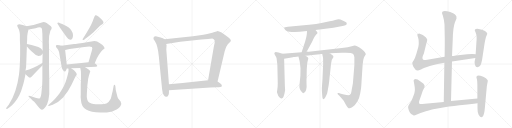
t = 0.00 s
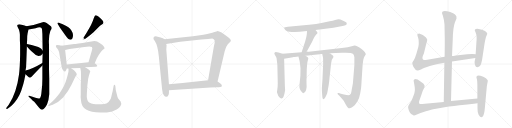
t = 4.17 s
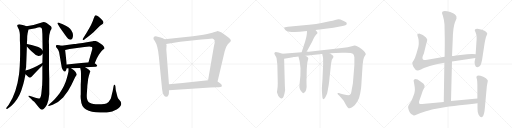
t = 8.34 s
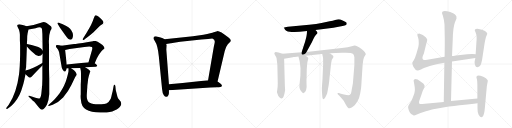
t = 12.51 s
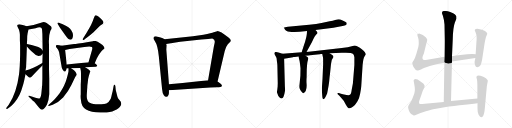
t = 16.68 s
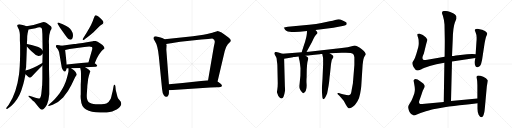
t = 20.85 s

The animated SVG that drew these frames (rendered in a browser with its animation timeline set to each time). Animation: 25 CSS @keyframes rules; one cycle of 20.85 s.

<svg version="1.1" viewBox="0 0 4096 1024" xmlns="http://www.w3.org/2000/svg">
  <g stroke="lightgray" stroke-dasharray="1,1" stroke-width="1" transform="scale(4, 4)">
    <line x1="0" y1="0" x2="256" y2="256"></line>
    <line x1="256" y1="0" x2="0" y2="256"></line>
    <line x1="128" y1="0" x2="128" y2="256"></line>
    <line x1="0" y1="128" x2="256" y2="128"></line>
    <line x1="256" y1="0" x2="512" y2="256"></line>
    <line x1="512" y1="0" x2="256" y2="256"></line>
    <line x1="384" y1="0" x2="384" y2="256"></line>
    <line x1="256" y1="128" x2="512" y2="128"></line>
    <line x1="512" y1="0" x2="768" y2="256"></line>
    <line x1="768" y1="0" x2="512" y2="256"></line>
    <line x1="640" y1="0" x2="640" y2="256"></line>
    <line x1="512" y1="128" x2="768" y2="128"></line>
    <line x1="768" y1="0" x2="1024" y2="256"></line>
    <line x1="1024" y1="0" x2="768" y2="256"></line>
    <line x1="896" y1="0" x2="896" y2="256"></line>
    <line x1="768" y1="128" x2="1024" y2="128"></line>
  </g>
<g transform="scale(1, -1) translate(0, -850)">
   <style type="text/css">
    @keyframes keyframes0 {
      from {
       stroke: black;
       stroke-dashoffset: 967;
       stroke-width: 128;
       }
       76% {
       animation-timing-function: step-end;
       stroke: black;
       stroke-dashoffset: 0;
       stroke-width: 128;
       }
       to {
       stroke: black;
       stroke-width: 1024;
       }
       }
       #make-me-a-hanzi-animation-0 {
         animation: keyframes0 1.036947s both;
         animation-delay: 0.000000s;
         animation-timing-function: linear;
       }
    @keyframes keyframes1 {
      from {
       stroke: black;
       stroke-dashoffset: 1140;
       stroke-width: 128;
       }
       79% {
       animation-timing-function: step-end;
       stroke: black;
       stroke-dashoffset: 0;
       stroke-width: 128;
       }
       to {
       stroke: black;
       stroke-width: 1024;
       }
       }
       #make-me-a-hanzi-animation-1 {
         animation: keyframes1 1.177734s both;
         animation-delay: 1.036947s;
         animation-timing-function: linear;
       }
    @keyframes keyframes2 {
      from {
       stroke: black;
       stroke-dashoffset: 379;
       stroke-width: 128;
       }
       55% {
       animation-timing-function: step-end;
       stroke: black;
       stroke-dashoffset: 0;
       stroke-width: 128;
       }
       to {
       stroke: black;
       stroke-width: 1024;
       }
       }
       #make-me-a-hanzi-animation-2 {
         animation: keyframes2 0.558431s both;
         animation-delay: 2.214681s;
         animation-timing-function: linear;
       }
    @keyframes keyframes3 {
      from {
       stroke: black;
       stroke-dashoffset: 410;
       stroke-width: 128;
       }
       57% {
       animation-timing-function: step-end;
       stroke: black;
       stroke-dashoffset: 0;
       stroke-width: 128;
       }
       to {
       stroke: black;
       stroke-width: 1024;
       }
       }
       #make-me-a-hanzi-animation-3 {
         animation: keyframes3 0.583659s both;
         animation-delay: 2.773112s;
         animation-timing-function: linear;
       }
    @keyframes keyframes4 {
      from {
       stroke: black;
       stroke-dashoffset: 412;
       stroke-width: 128;
       }
       57% {
       animation-timing-function: step-end;
       stroke: black;
       stroke-dashoffset: 0;
       stroke-width: 128;
       }
       to {
       stroke: black;
       stroke-width: 1024;
       }
       }
       #make-me-a-hanzi-animation-4 {
         animation: keyframes4 0.585286s both;
         animation-delay: 3.356771s;
         animation-timing-function: linear;
       }
    @keyframes keyframes5 {
      from {
       stroke: black;
       stroke-dashoffset: 482;
       stroke-width: 128;
       }
       61% {
       animation-timing-function: step-end;
       stroke: black;
       stroke-dashoffset: 0;
       stroke-width: 128;
       }
       to {
       stroke: black;
       stroke-width: 1024;
       }
       }
       #make-me-a-hanzi-animation-5 {
         animation: keyframes5 0.642253s both;
         animation-delay: 3.942057s;
         animation-timing-function: linear;
       }
    @keyframes keyframes6 {
      from {
       stroke: black;
       stroke-dashoffset: 468;
       stroke-width: 128;
       }
       60% {
       animation-timing-function: step-end;
       stroke: black;
       stroke-dashoffset: 0;
       stroke-width: 128;
       }
       to {
       stroke: black;
       stroke-width: 1024;
       }
       }
       #make-me-a-hanzi-animation-6 {
         animation: keyframes6 0.630859s both;
         animation-delay: 4.584310s;
         animation-timing-function: linear;
       }
    @keyframes keyframes7 {
      from {
       stroke: black;
       stroke-dashoffset: 684;
       stroke-width: 128;
       }
       69% {
       animation-timing-function: step-end;
       stroke: black;
       stroke-dashoffset: 0;
       stroke-width: 128;
       }
       to {
       stroke: black;
       stroke-width: 1024;
       }
       }
       #make-me-a-hanzi-animation-7 {
         animation: keyframes7 0.806641s both;
         animation-delay: 5.215169s;
         animation-timing-function: linear;
       }
    @keyframes keyframes8 {
      from {
       stroke: black;
       stroke-dashoffset: 490;
       stroke-width: 128;
       }
       61% {
       animation-timing-function: step-end;
       stroke: black;
       stroke-dashoffset: 0;
       stroke-width: 128;
       }
       to {
       stroke: black;
       stroke-width: 1024;
       }
       }
       #make-me-a-hanzi-animation-8 {
         animation: keyframes8 0.648763s both;
         animation-delay: 6.021810s;
         animation-timing-function: linear;
       }
    @keyframes keyframes9 {
      from {
       stroke: black;
       stroke-dashoffset: 622;
       stroke-width: 128;
       }
       67% {
       animation-timing-function: step-end;
       stroke: black;
       stroke-dashoffset: 0;
       stroke-width: 128;
       }
       to {
       stroke: black;
       stroke-width: 1024;
       }
       }
       #make-me-a-hanzi-animation-9 {
         animation: keyframes9 0.756185s both;
         animation-delay: 6.670573s;
         animation-timing-function: linear;
       }
    @keyframes keyframes10 {
      from {
       stroke: black;
       stroke-dashoffset: 955;
       stroke-width: 128;
       }
       76% {
       animation-timing-function: step-end;
       stroke: black;
       stroke-dashoffset: 0;
       stroke-width: 128;
       }
       to {
       stroke: black;
       stroke-width: 1024;
       }
       }
       #make-me-a-hanzi-animation-10 {
         animation: keyframes10 1.027181s both;
         animation-delay: 7.426758s;
         animation-timing-function: linear;
       }
    @keyframes keyframes11 {
      from {
       stroke: black;
       stroke-dashoffset: 735;
       stroke-width: 128;
       }
       71% {
       animation-timing-function: step-end;
       stroke: black;
       stroke-dashoffset: 0;
       stroke-width: 128;
       }
       to {
       stroke: black;
       stroke-width: 1024;
       }
       }
       #make-me-a-hanzi-animation-11 {
         animation: keyframes11 0.848145s both;
         animation-delay: 8.453939s;
         animation-timing-function: linear;
       }
    @keyframes keyframes12 {
      from {
       stroke: black;
       stroke-dashoffset: 1062;
       stroke-width: 128;
       }
       78% {
       animation-timing-function: step-end;
       stroke: black;
       stroke-dashoffset: 0;
       stroke-width: 128;
       }
       to {
       stroke: black;
       stroke-width: 1024;
       }
       }
       #make-me-a-hanzi-animation-12 {
         animation: keyframes12 1.114258s both;
         animation-delay: 9.302084s;
         animation-timing-function: linear;
       }
    @keyframes keyframes13 {
      from {
       stroke: black;
       stroke-dashoffset: 674;
       stroke-width: 128;
       }
       69% {
       animation-timing-function: step-end;
       stroke: black;
       stroke-dashoffset: 0;
       stroke-width: 128;
       }
       to {
       stroke: black;
       stroke-width: 1024;
       }
       }
       #make-me-a-hanzi-animation-13 {
         animation: keyframes13 0.798503s both;
         animation-delay: 10.416342s;
         animation-timing-function: linear;
       }
    @keyframes keyframes14 {
      from {
       stroke: black;
       stroke-dashoffset: 744;
       stroke-width: 128;
       }
       71% {
       animation-timing-function: step-end;
       stroke: black;
       stroke-dashoffset: 0;
       stroke-width: 128;
       }
       to {
       stroke: black;
       stroke-width: 1024;
       }
       }
       #make-me-a-hanzi-animation-14 {
         animation: keyframes14 0.855469s both;
         animation-delay: 11.214845s;
         animation-timing-function: linear;
       }
    @keyframes keyframes15 {
      from {
       stroke: black;
       stroke-dashoffset: 460;
       stroke-width: 128;
       }
       60% {
       animation-timing-function: step-end;
       stroke: black;
       stroke-dashoffset: 0;
       stroke-width: 128;
       }
       to {
       stroke: black;
       stroke-width: 1024;
       }
       }
       #make-me-a-hanzi-animation-15 {
         animation: keyframes15 0.624349s both;
         animation-delay: 12.070314s;
         animation-timing-function: linear;
       }
    @keyframes keyframes16 {
      from {
       stroke: black;
       stroke-dashoffset: 620;
       stroke-width: 128;
       }
       67% {
       animation-timing-function: step-end;
       stroke: black;
       stroke-dashoffset: 0;
       stroke-width: 128;
       }
       to {
       stroke: black;
       stroke-width: 1024;
       }
       }
       #make-me-a-hanzi-animation-16 {
         animation: keyframes16 0.754557s both;
         animation-delay: 12.694663s;
         animation-timing-function: linear;
       }
    @keyframes keyframes17 {
      from {
       stroke: black;
       stroke-dashoffset: 1384;
       stroke-width: 128;
       }
       82% {
       animation-timing-function: step-end;
       stroke: black;
       stroke-dashoffset: 0;
       stroke-width: 128;
       }
       to {
       stroke: black;
       stroke-width: 1024;
       }
       }
       #make-me-a-hanzi-animation-17 {
         animation: keyframes17 1.376302s both;
         animation-delay: 13.449220s;
         animation-timing-function: linear;
       }
    @keyframes keyframes18 {
      from {
       stroke: black;
       stroke-dashoffset: 554;
       stroke-width: 128;
       }
       64% {
       animation-timing-function: step-end;
       stroke: black;
       stroke-dashoffset: 0;
       stroke-width: 128;
       }
       to {
       stroke: black;
       stroke-width: 1024;
       }
       }
       #make-me-a-hanzi-animation-18 {
         animation: keyframes18 0.700846s both;
         animation-delay: 14.825522s;
         animation-timing-function: linear;
       }
    @keyframes keyframes19 {
      from {
       stroke: black;
       stroke-dashoffset: 622;
       stroke-width: 128;
       }
       67% {
       animation-timing-function: step-end;
       stroke: black;
       stroke-dashoffset: 0;
       stroke-width: 128;
       }
       to {
       stroke: black;
       stroke-width: 1024;
       }
       }
       #make-me-a-hanzi-animation-19 {
         animation: keyframes19 0.756185s both;
         animation-delay: 15.526368s;
         animation-timing-function: linear;
       }
    @keyframes keyframes20 {
      from {
       stroke: black;
       stroke-dashoffset: 994;
       stroke-width: 128;
       }
       76% {
       animation-timing-function: step-end;
       stroke: black;
       stroke-dashoffset: 0;
       stroke-width: 128;
       }
       to {
       stroke: black;
       stroke-width: 1024;
       }
       }
       #make-me-a-hanzi-animation-20 {
         animation: keyframes20 1.058919s both;
         animation-delay: 16.282553s;
         animation-timing-function: linear;
       }
    @keyframes keyframes21 {
      from {
       stroke: black;
       stroke-dashoffset: 956;
       stroke-width: 128;
       }
       76% {
       animation-timing-function: step-end;
       stroke: black;
       stroke-dashoffset: 0;
       stroke-width: 128;
       }
       to {
       stroke: black;
       stroke-width: 1024;
       }
       }
       #make-me-a-hanzi-animation-21 {
         animation: keyframes21 1.027995s both;
         animation-delay: 17.341472s;
         animation-timing-function: linear;
       }
    @keyframes keyframes22 {
      from {
       stroke: black;
       stroke-dashoffset: 559;
       stroke-width: 128;
       }
       65% {
       animation-timing-function: step-end;
       stroke: black;
       stroke-dashoffset: 0;
       stroke-width: 128;
       }
       to {
       stroke: black;
       stroke-width: 1024;
       }
       }
       #make-me-a-hanzi-animation-22 {
         animation: keyframes22 0.704915s both;
         animation-delay: 18.369467s;
         animation-timing-function: linear;
       }
    @keyframes keyframes23 {
      from {
       stroke: black;
       stroke-dashoffset: 993;
       stroke-width: 128;
       }
       76% {
       animation-timing-function: step-end;
       stroke: black;
       stroke-dashoffset: 0;
       stroke-width: 128;
       }
       to {
       stroke: black;
       stroke-width: 1024;
       }
       }
       #make-me-a-hanzi-animation-23 {
         animation: keyframes23 1.058105s both;
         animation-delay: 19.074382s;
         animation-timing-function: linear;
       }
    @keyframes keyframes24 {
      from {
       stroke: black;
       stroke-dashoffset: 577;
       stroke-width: 128;
       }
       65% {
       animation-timing-function: step-end;
       stroke: black;
       stroke-dashoffset: 0;
       stroke-width: 128;
       }
       to {
       stroke: black;
       stroke-width: 1024;
       }
       }
       #make-me-a-hanzi-animation-24 {
         animation: keyframes24 0.719564s both;
         animation-delay: 20.132487s;
         animation-timing-function: linear;
       }
</style>
<path d="M 137.0 645.0 L 145.0 627.0 Q 154.0 613.0 155.0 601.0 Q 158.0 591.0 159.0 573.0 L 159.0 528.0 L 161.0 486.0 L 161.0 412.0 Q 159.0 305.0 152.0 255.0 Q 133.0 109.0 70.0 12.0 L 51.0 -12.0 L 50.0 -17.0 Q 49.0 -26.0 60.0 -19.0 L 82.0 -4.0 Q 97.0 7.0 118.0 32.0 Q 162.0 89.0 178.0 151.0 Q 189.0 185.0 194.0 209.0 L 204.0 257.0 L 204.0 286.0 L 209.0 314.0 Q 209.0 328.0 211.0 369.0 L 215.0 479.0 L 215.0 499.0 L 217.0 531.0 Q 217.0 570.0 221.0 585.0 L 228.0 614.0 C 232.0 632.0 232.0 632.0 211.0 640.0 L 196.0 646.0 Q 172.0 656.0 154.0 657.0 Q 137.0 657.0 137.0 645.0 Z" fill="lightgray"></path> 
<path d="M 339.0 327.0 L 339.0 220.0 Q 339.0 171.0 333.0 125.0 Q 329.0 67.0 316.0 63.0 Q 309.0 60.0 283.0 68.0 L 260.0 77.0 L 240.0 83.0 Q 228.0 86.0 228.0 82.0 Q 228.0 78.0 232.0 75.0 L 250.0 59.0 Q 259.0 48.0 274.0 36.0 L 313.0 -12.0 Q 327.0 -28.0 335.0 -28.0 Q 342.0 -28.0 355.0 -16.0 Q 365.0 -5.0 376.0 14.0 Q 390.0 46.0 394.0 96.0 L 394.0 218.0 L 392.0 303.0 L 392.0 496.0 Q 391.0 504.0 391.0 514.0 Q 390.0 570.0 403.0 604.0 L 412.0 618.0 Q 417.0 630.0 407.0 640.0 Q 369.0 674.0 348.0 674.0 L 268.0 651.0 L 211.0 640.0 C 182.0 634.0 199.0 608.0 228.0 614.0 L 285.0 625.0 Q 322.0 637.0 332.0 626.0 Q 336.0 622.0 337.0 606.0 L 339.0 578.0 L 341.0 446.0 L 341.0 420.0 L 339.0 347.0 L 339.0 327.0 Z" fill="lightgray"></path> 
<path d="M 215.0 479.0 L 235.0 457.0 Q 252.0 440.0 268.0 426.0 Q 289.0 402.0 308.0 402.0 Q 328.0 401.0 341.0 420.0 C 351.0 433.0 351.0 433.0 341.0 446.0 L 333.0 457.0 Q 329.0 462.0 318.0 468.0 Q 310.0 475.0 287.0 481.0 Q 254.0 493.0 215.0 499.0 C 194.0 502.0 195.0 501.0 215.0 479.0 Z" fill="lightgray"></path> 
<path d="M 204.0 257.0 L 217.0 245.0 Q 232.0 229.0 240.0 229.0 Q 249.0 229.0 262.0 246.0 Q 275.0 262.0 296.0 283.0 L 339.0 327.0 C 360.0 348.0 365.0 362.0 339.0 347.0 L 314.0 333.0 Q 302.0 326.0 267.0 309.0 Q 231.0 293.0 204.0 286.0 C 180.0 279.0 182.0 277.0 204.0 257.0 Z" fill="lightgray"></path> 
<path d="M 463.0 657.0 L 480.0 628.0 L 524.0 566.0 Q 545.0 532.0 566.0 532.0 Q 584.0 538.0 584.0 571.0 Q 584.0 587.0 571.0 607.0 Q 554.0 635.0 510.0 653.0 Q 498.0 657.0 486.0 662.0 L 468.0 670.0 Q 459.0 670.0 459.0 662.0 Q 459.0 660.0 463.0 657.0 Z" fill="lightgray"></path> 
<path d="M 673.0 533.0 L 685.0 542.0 Q 698.0 550.0 746.0 591.0 L 796.0 640.0 Q 804.0 650.0 818.0 656.0 Q 838.0 667.0 817.0 690.0 Q 784.0 728.0 763.0 728.0 Q 761.0 728.0 757.0 720.0 L 750.0 704.0 Q 736.0 656.0 694.0 591.0 L 664.0 542.0 Q 661.0 538.0 661.0 534.0 Q 661.0 530.0 665.0 530.0 Q 669.0 530.0 673.0 533.0 Z" fill="lightgray"></path> 
<path d="M 492.0 485.0 L 475.0 488.0 Q 447.0 492.0 447.0 485.0 Q 447.0 478.0 451.0 471.0 L 461.0 458.0 Q 467.0 451.0 469.0 443.0 Q 473.0 437.0 475.0 421.0 L 494.0 310.0 Q 497.0 297.0 505.0 289.0 Q 517.0 269.0 526.0 285.0 Q 529.0 288.0 534.0 303.0 L 534.0 334.0 L 521.0 451.0 C 518.0 480.0 518.0 480.0 492.0 485.0 Z" fill="lightgray"></path> 
<path d="M 758.0 345.0 L 774.0 383.0 Q 802.0 435.0 825.0 454.0 Q 834.0 460.0 836.0 462.0 Q 836.0 465.0 834.0 473.0 Q 830.0 480.0 820.0 490.0 L 797.0 507.0 Q 770.0 528.0 743.0 521.0 L 706.0 515.0 Q 605.0 499.0 593.0 499.0 L 492.0 485.0 C 462.0 481.0 492.0 445.0 521.0 451.0 L 556.0 458.0 L 675.0 475.0 Q 729.0 480.0 735.0 474.0 Q 742.0 467.0 735.0 446.0 L 708.0 352.0 C 700.0 323.0 746.0 317.0 758.0 345.0 Z" fill="lightgray"></path> 
<path d="M 534.0 303.0 L 548.0 303.0 L 569.0 304.0 L 642.0 307.0 L 681.0 312.0 L 766.0 317.0 Q 785.0 318.0 774.0 331.0 Q 772.0 338.0 758.0 345.0 L 708.0 352.0 L 689.0 351.0 L 534.0 334.0 C 504.0 331.0 504.0 303.0 534.0 303.0 Z" fill="lightgray"></path> 
<path d="M 548.0 303.0 L 548.0 280.0 Q 546.0 264.0 532.0 216.0 Q 519.0 167.0 477.0 104.0 Q 438.0 53.0 412.0 32.0 L 390.0 13.0 Q 386.0 11.0 386.0 4.0 Q 385.0 0.0 397.0 4.0 L 422.0 12.0 Q 469.0 33.0 505.0 71.0 Q 549.0 124.0 571.0 171.0 L 595.0 220.0 Q 602.0 239.0 613.0 250.0 Q 618.0 265.0 592.0 288.0 L 569.0 304.0 C 548.0 319.0 548.0 319.0 548.0 303.0 Z" fill="lightgray"></path> 
<path d="M 642.0 307.0 L 646.0 289.0 Q 648.0 281.0 648.0 254.0 L 648.0 214.0 L 646.0 176.0 L 646.0 96.0 Q 643.0 71.0 648.0 46.0 Q 652.0 -50.0 802.0 -50.0 L 814.0 -50.0 Q 881.0 -52.0 915.0 -34.0 Q 955.0 -17.0 965.0 4.0 Q 975.0 19.0 965.0 38.0 L 952.0 55.0 Q 945.0 63.0 940.0 75.0 L 926.0 131.0 L 923.0 160.0 Q 921.0 172.0 917.0 172.0 Q 911.0 173.0 909.0 162.0 L 903.0 131.0 Q 903.0 128.0 896.0 100.0 Q 890.0 72.0 886.0 60.0 Q 874.0 35.0 851.0 22.0 Q 836.0 17.0 810.0 16.0 L 766.0 16.0 Q 747.0 17.0 731.0 23.0 Q 702.0 32.0 698.0 55.0 Q 692.0 69.0 695.0 104.0 L 698.0 151.0 Q 698.0 167.0 702.0 191.0 Q 705.0 225.0 711.0 244.0 L 719.0 270.0 Q 722.0 276.0 722.0 280.0 Q 717.0 291.0 681.0 312.0 C 656.0 328.0 636.0 336.0 642.0 307.0 Z" fill="lightgray"></path> 
<path d="M 1316.5 536.0 L 1302.5 544.0 L 1284.5 551.0 L 1261.5 557.0 Q 1236.5 565.0 1227.5 549.0 Q 1224.5 541.0 1239.5 521.0 Q 1261.5 490.0 1270.5 401.0 L 1296.5 139.0 Q 1299.5 103.0 1310.5 89.0 Q 1321.5 74.0 1331.5 76.0 Q 1341.5 77.0 1345.5 87.0 Q 1351.5 97.0 1351.5 106.0 L 1351.5 129.0 L 1351.5 177.0 L 1330.5 454.0 L 1332.5 489.0 L 1329.5 499.0 C 1324.5 529.0 1324.5 532.0 1316.5 536.0 Z" fill="lightgray"></path> 
<path d="M 1740.5 199.0 L 1797.5 440.0 L 1805.5 465.0 Q 1811.5 482.0 1816.5 487.0 Q 1820.5 495.0 1832.5 506.0 Q 1845.5 517.0 1846.5 522.0 Q 1847.5 527.0 1843.5 534.0 Q 1839.5 544.0 1789.5 579.0 Q 1751.5 602.0 1737.5 601.0 Q 1724.5 599.0 1709.5 592.0 Q 1694.5 585.0 1627.5 573.0 L 1543.5 560.0 L 1316.5 536.0 C 1286.5 533.0 1299.5 494.0 1329.5 499.0 L 1441.5 516.0 L 1610.5 535.0 L 1664.5 538.0 L 1698.5 543.0 Q 1724.5 536.0 1716.5 504.0 L 1710.5 477.0 L 1664.5 209.0 C 1659.5 179.0 1733.5 170.0 1740.5 199.0 Z" fill="lightgray"></path> 
<path d="M 1682.5 151.0 L 1734.5 153.0 Q 1750.5 153.0 1764.5 155.0 Q 1778.5 157.0 1774.5 169.0 Q 1773.5 175.0 1757.5 187.0 L 1740.5 199.0 L 1664.5 209.0 L 1460.5 186.0 L 1351.5 177.0 C 1321.5 175.0 1321.5 127.0 1351.5 129.0 L 1682.5 151.0 Z" fill="lightgray"></path> 
<path d="M 2524.0 610.0 L 2667.0 628.0 L 2719.0 638.0 Q 2769.0 649.0 2772.0 655.0 Q 2775.0 661.0 2773.0 668.0 Q 2772.0 674.0 2745.0 685.0 Q 2719.0 696.0 2709.0 696.0 Q 2699.0 696.0 2681.0 691.0 Q 2664.0 686.0 2637.0 681.0 L 2572.0 667.0 Q 2534.0 658.0 2473.0 653.0 L 2303.0 637.0 Q 2275.0 634.0 2273.0 630.0 Q 2272.0 626.0 2278.0 617.0 Q 2283.0 607.0 2294.0 603.0 Q 2312.0 592.0 2398.0 596.0 L 2456.0 602.0 L 2524.0 610.0 Z" fill="lightgray"></path> 
<path d="M 2452.0 435.0 L 2495.0 513.0 L 2509.0 542.0 Q 2517.0 562.0 2528.0 573.0 Q 2539.0 583.0 2540.0 587.0 Q 2542.0 591.0 2524.0 610.0 C 2504.0 632.0 2458.0 632.0 2456.0 602.0 L 2455.0 583.0 Q 2452.0 550.0 2432.0 490.0 L 2413.0 432.0 C 2404.0 403.0 2438.0 409.0 2452.0 435.0 Z" fill="lightgray"></path> 
<path d="M 2260.0 420.0 L 2228.0 430.0 L 2205.0 435.0 Q 2197.0 432.0 2195.0 427.0 Q 2193.0 421.0 2202.0 407.0 Q 2212.0 392.0 2213.0 382.0 L 2215.0 363.0 Q 2219.0 336.0 2219.0 327.0 L 2222.0 185.0 L 2221.0 156.0 L 2218.0 130.0 Q 2215.0 114.0 2216.0 111.0 Q 2226.0 76.0 2239.0 68.0 Q 2245.0 62.0 2253.0 62.0 Q 2270.0 62.0 2281.0 129.0 L 2279.0 160.0 L 2273.0 381.0 C 2272.0 411.0 2272.0 416.0 2260.0 420.0 Z" fill="lightgray"></path> 
<path d="M 2637.0 424.0 L 2734.0 428.0 Q 2812.0 432.0 2825.0 419.0 Q 2832.0 414.0 2835.0 393.0 L 2835.0 330.0 L 2823.0 183.0 L 2814.0 134.0 Q 2809.0 98.0 2802.0 94.0 Q 2796.0 90.0 2787.0 88.0 Q 2775.0 88.0 2752.0 94.0 Q 2730.0 100.0 2728.0 100.0 L 2710.0 106.0 Q 2702.0 108.0 2701.0 105.0 Q 2697.0 101.0 2704.0 94.0 L 2715.0 84.0 L 2741.0 55.0 Q 2743.0 55.0 2753.0 39.0 L 2766.0 15.0 Q 2784.0 -16.0 2794.0 -16.0 Q 2805.0 -20.0 2839.0 10.0 Q 2850.0 24.0 2861.0 42.0 Q 2873.0 60.0 2881.0 101.0 Q 2889.0 141.0 2890.0 161.0 L 2901.0 332.0 L 2904.0 355.0 Q 2904.0 359.0 2907.0 375.0 Q 2911.0 391.0 2918.0 402.0 Q 2925.0 412.0 2926.0 416.0 Q 2927.0 420.0 2919.0 432.0 Q 2912.0 443.0 2892.0 459.0 Q 2857.0 487.0 2836.0 487.0 L 2814.0 481.0 Q 2788.0 472.0 2734.0 466.0 L 2452.0 435.0 L 2413.0 432.0 L 2260.0 420.0 C 2230.0 418.0 2243.0 376.0 2273.0 381.0 L 2344.0 392.0 L 2347.0 394.0 L 2358.0 394.0 Q 2372.0 398.0 2388.0 398.0 L 2445.0 405.0 L 2465.0 407.0 Q 2472.0 406.0 2498.0 410.0 L 2558.0 417.0 Q 2559.0 418.0 2567.0 418.0 L 2578.0 419.0 L 2637.0 424.0 Z" fill="lightgray"></path> 
<path d="M 2388.0 398.0 L 2390.0 388.0 Q 2399.0 357.0 2400.0 341.0 L 2404.0 304.0 L 2403.0 244.0 L 2396.0 172.0 Q 2393.0 150.0 2399.0 138.0 Q 2400.0 133.0 2411.0 118.0 Q 2423.0 103.0 2426.0 104.0 Q 2459.0 116.0 2452.0 189.0 Q 2451.0 206.0 2453.0 232.0 L 2454.0 297.0 L 2457.0 337.0 Q 2459.0 357.0 2463.0 368.0 Q 2467.0 379.0 2466.0 386.0 Q 2464.0 395.0 2445.0 405.0 C 2419.0 420.0 2382.0 427.0 2388.0 398.0 Z" fill="lightgray"></path> 
<path d="M 2578.0 419.0 L 2584.0 391.0 Q 2585.0 389.0 2585.0 367.0 L 2585.0 334.0 L 2580.0 220.0 L 2575.0 146.0 Q 2575.0 120.0 2576.0 111.0 L 2578.0 85.0 Q 2579.0 57.0 2590.0 57.0 Q 2598.0 61.0 2608.0 83.0 L 2617.0 103.0 Q 2631.0 171.0 2634.0 205.0 Q 2637.0 239.0 2640.0 260.0 L 2648.0 338.0 L 2654.0 370.0 L 2662.0 384.0 Q 2669.0 394.0 2667.0 399.0 Q 2667.0 405.0 2658.0 411.0 L 2637.0 424.0 C 2611.0 440.0 2572.0 448.0 2578.0 419.0 Z" fill="lightgray"></path> 
<path d="M 3608.0 42.0 L 3616.0 359.0 L 3616.0 403.0 L 3622.0 537.0 Q 3624.0 629.0 3639.0 670.0 L 3652.0 703.0 L 3651.0 721.0 Q 3646.0 729.0 3638.0 737.0 Q 3630.0 744.0 3602.0 754.0 Q 3536.0 774.0 3536.0 748.0 Q 3535.0 743.0 3543.0 724.0 Q 3554.0 688.0 3556.0 654.0 L 3558.0 545.0 Q 3559.0 534.0 3557.0 396.0 L 3555.0 349.0 L 3550.0 35.0 C 3550.0 5.0 3607.0 12.0 3608.0 42.0 Z" fill="lightgray"></path> 
<path d="M 3616.0 359.0 L 3803.0 387.0 C 3833.0 391.0 3835.0 416.0 3805.0 417.0 L 3780.0 418.0 Q 3777.0 419.0 3737.0 417.0 L 3647.0 407.0 Q 3625.0 403.0 3616.0 403.0 L 3557.0 396.0 L 3418.0 373.0 Q 3392.0 368.0 3387.0 372.0 Q 3370.0 382.0 3391.0 423.0 L 3410.0 501.0 Q 3418.0 525.0 3418.0 532.0 Q 3417.0 539.0 3406.0 553.0 Q 3386.0 573.0 3353.0 582.0 Q 3344.0 582.0 3343.0 579.0 Q 3337.0 578.0 3339.0 570.0 Q 3340.0 562.0 3345.0 549.0 Q 3349.0 535.0 3349.0 528.0 L 3350.0 504.0 Q 3350.0 488.0 3346.0 472.0 L 3331.0 421.0 Q 3319.0 382.0 3310.0 368.0 Q 3300.0 354.0 3299.0 350.0 Q 3297.0 345.0 3302.0 329.0 Q 3307.0 313.0 3317.0 303.0 Q 3325.0 291.0 3331.0 289.0 L 3340.0 287.0 Q 3354.0 285.0 3372.0 296.0 Q 3389.0 306.0 3438.0 322.0 Q 3486.0 338.0 3555.0 349.0 L 3616.0 359.0 Z" fill="lightgray"></path> 
<path d="M 3803.0 387.0 L 3797.0 358.0 Q 3795.0 350.0 3800.0 331.0 Q 3809.0 300.0 3834.0 318.0 Q 3846.0 329.0 3849.0 341.0 Q 3852.0 352.0 3857.0 375.0 L 3875.0 493.0 Q 3876.0 502.0 3882.0 530.0 Q 3887.0 557.0 3891.0 563.0 Q 3895.0 569.0 3895.0 572.0 L 3897.0 576.0 L 3898.0 583.0 Q 3898.0 588.0 3880.0 602.0 Q 3862.0 615.0 3820.0 621.0 Q 3802.0 621.0 3798.0 611.0 Q 3797.0 609.0 3805.0 591.0 Q 3813.0 573.0 3813.0 551.0 Q 3813.0 528.0 3812.0 523.0 L 3805.0 417.0 L 3803.0 387.0 Z" fill="lightgray"></path> 
<path d="M 3819.0 62.0 L 3608.0 42.0 L 3550.0 35.0 L 3399.0 21.0 Q 3367.0 17.0 3361.0 18.0 Q 3347.0 23.0 3355.0 47.0 L 3368.0 82.0 L 3382.0 125.0 Q 3382.0 127.0 3390.0 141.0 Q 3397.0 155.0 3397.0 163.0 Q 3396.0 178.0 3364.0 198.0 Q 3335.0 220.0 3319.0 217.0 Q 3313.0 215.0 3311.0 211.0 Q 3308.0 206.0 3309.0 204.0 L 3314.0 177.0 Q 3319.0 152.0 3319.0 136.0 Q 3319.0 119.0 3315.0 104.0 Q 3310.0 89.0 3301.0 66.0 Q 3292.0 42.0 3279.0 24.0 Q 3265.0 6.0 3265.0 -12.0 Q 3274.0 -53.0 3289.0 -61.0 L 3307.0 -72.0 Q 3312.0 -77.0 3335.0 -65.0 Q 3358.0 -54.0 3407.0 -39.0 Q 3456.0 -25.0 3477.0 -21.0 L 3523.0 -13.0 Q 3585.0 -1.0 3676.0 9.0 Q 3766.0 18.0 3820.0 25.0 C 3850.0 29.0 3849.0 65.0 3819.0 62.0 Z" fill="lightgray"></path> 
<path d="M 3816.0 243.0 L 3812.0 236.0 Q 3810.0 231.0 3815.0 218.0 Q 3819.0 204.0 3819.0 168.0 L 3819.0 62.0 L 3820.0 25.0 L 3820.0 -15.0 Q 3819.0 -46.0 3829.0 -67.0 Q 3848.0 -98.0 3862.0 -81.0 Q 3875.0 -64.0 3879.0 -11.0 L 3893.0 143.0 Q 3895.0 168.0 3899.0 185.0 Q 3903.0 202.0 3902.0 209.0 Q 3891.0 227.0 3866.0 237.0 Q 3841.0 246.0 3826.0 246.0 Q 3818.0 244.0 3816.0 243.0 Z" fill="lightgray"></path> 
      <clipPath id="make-me-a-hanzi-clip-0">
      <path d="M 137.0 645.0 L 145.0 627.0 Q 154.0 613.0 155.0 601.0 Q 158.0 591.0 159.0 573.0 L 159.0 528.0 L 161.0 486.0 L 161.0 412.0 Q 159.0 305.0 152.0 255.0 Q 133.0 109.0 70.0 12.0 L 51.0 -12.0 L 50.0 -17.0 Q 49.0 -26.0 60.0 -19.0 L 82.0 -4.0 Q 97.0 7.0 118.0 32.0 Q 162.0 89.0 178.0 151.0 Q 189.0 185.0 194.0 209.0 L 204.0 257.0 L 204.0 286.0 L 209.0 314.0 Q 209.0 328.0 211.0 369.0 L 215.0 479.0 L 215.0 499.0 L 217.0 531.0 Q 217.0 570.0 221.0 585.0 L 228.0 614.0 C 232.0 632.0 232.0 632.0 211.0 640.0 L 196.0 646.0 Q 172.0 656.0 154.0 657.0 Q 137.0 657.0 137.0 645.0 Z" fill="lightgray"></path>
      </clipPath>
      <path clip-path="url(#make-me-a-hanzi-clip-0)" d="M 149.0 645.0 L 179.0 623.0 L 190.0 607.0 L 187.0 393.0 L 178.0 256.0 L 142.0 112.0 L 92.0 23.0 L 56.0 -15.0 " fill="none" id="make-me-a-hanzi-animation-0" stroke-dasharray="839 1678" stroke-linecap="round"></path>

      <clipPath id="make-me-a-hanzi-clip-1">
      <path d="M 339.0 327.0 L 339.0 220.0 Q 339.0 171.0 333.0 125.0 Q 329.0 67.0 316.0 63.0 Q 309.0 60.0 283.0 68.0 L 260.0 77.0 L 240.0 83.0 Q 228.0 86.0 228.0 82.0 Q 228.0 78.0 232.0 75.0 L 250.0 59.0 Q 259.0 48.0 274.0 36.0 L 313.0 -12.0 Q 327.0 -28.0 335.0 -28.0 Q 342.0 -28.0 355.0 -16.0 Q 365.0 -5.0 376.0 14.0 Q 390.0 46.0 394.0 96.0 L 394.0 218.0 L 392.0 303.0 L 392.0 496.0 Q 391.0 504.0 391.0 514.0 Q 390.0 570.0 403.0 604.0 L 412.0 618.0 Q 417.0 630.0 407.0 640.0 Q 369.0 674.0 348.0 674.0 L 268.0 651.0 L 211.0 640.0 C 182.0 634.0 199.0 608.0 228.0 614.0 L 285.0 625.0 Q 322.0 637.0 332.0 626.0 Q 336.0 622.0 337.0 606.0 L 339.0 578.0 L 341.0 446.0 L 341.0 420.0 L 339.0 347.0 L 339.0 327.0 Z" fill="lightgray"></path>
      </clipPath>
      <path clip-path="url(#make-me-a-hanzi-clip-1)" d="M 219.0 636.0 L 235.0 631.0 L 305.0 647.0 L 348.0 647.0 L 372.0 622.0 L 365.0 527.0 L 365.0 134.0 L 357.0 64.0 L 335.0 26.0 L 294.0 43.0 L 234.0 81.0 " fill="none" id="make-me-a-hanzi-animation-1" stroke-dasharray="1012 2024" stroke-linecap="round"></path>

      <clipPath id="make-me-a-hanzi-clip-2">
      <path d="M 215.0 479.0 L 235.0 457.0 Q 252.0 440.0 268.0 426.0 Q 289.0 402.0 308.0 402.0 Q 328.0 401.0 341.0 420.0 C 351.0 433.0 351.0 433.0 341.0 446.0 L 333.0 457.0 Q 329.0 462.0 318.0 468.0 Q 310.0 475.0 287.0 481.0 Q 254.0 493.0 215.0 499.0 C 194.0 502.0 195.0 501.0 215.0 479.0 Z" fill="lightgray"></path>
      </clipPath>
      <path clip-path="url(#make-me-a-hanzi-clip-2)" d="M 222.0 494.0 L 229.0 482.0 L 323.0 427.0 " fill="none" id="make-me-a-hanzi-animation-2" stroke-dasharray="251 502" stroke-linecap="round"></path>

      <clipPath id="make-me-a-hanzi-clip-3">
      <path d="M 204.0 257.0 L 217.0 245.0 Q 232.0 229.0 240.0 229.0 Q 249.0 229.0 262.0 246.0 Q 275.0 262.0 296.0 283.0 L 339.0 327.0 C 360.0 348.0 365.0 362.0 339.0 347.0 L 314.0 333.0 Q 302.0 326.0 267.0 309.0 Q 231.0 293.0 204.0 286.0 C 180.0 279.0 182.0 277.0 204.0 257.0 Z" fill="lightgray"></path>
      </clipPath>
      <path clip-path="url(#make-me-a-hanzi-clip-3)" d="M 212.0 279.0 L 239.0 265.0 L 315.0 318.0 L 334.0 342.0 " fill="none" id="make-me-a-hanzi-animation-3" stroke-dasharray="282 564" stroke-linecap="round"></path>

      <clipPath id="make-me-a-hanzi-clip-4">
      <path d="M 463.0 657.0 L 480.0 628.0 L 524.0 566.0 Q 545.0 532.0 566.0 532.0 Q 584.0 538.0 584.0 571.0 Q 584.0 587.0 571.0 607.0 Q 554.0 635.0 510.0 653.0 Q 498.0 657.0 486.0 662.0 L 468.0 670.0 Q 459.0 670.0 459.0 662.0 Q 459.0 660.0 463.0 657.0 Z" fill="lightgray"></path>
      </clipPath>
      <path clip-path="url(#make-me-a-hanzi-clip-4)" d="M 466.0 663.0 L 537.0 601.0 L 555.0 573.0 L 563.0 546.0 " fill="none" id="make-me-a-hanzi-animation-4" stroke-dasharray="284 568" stroke-linecap="round"></path>

      <clipPath id="make-me-a-hanzi-clip-5">
      <path d="M 673.0 533.0 L 685.0 542.0 Q 698.0 550.0 746.0 591.0 L 796.0 640.0 Q 804.0 650.0 818.0 656.0 Q 838.0 667.0 817.0 690.0 Q 784.0 728.0 763.0 728.0 Q 761.0 728.0 757.0 720.0 L 750.0 704.0 Q 736.0 656.0 694.0 591.0 L 664.0 542.0 Q 661.0 538.0 661.0 534.0 Q 661.0 530.0 665.0 530.0 Q 669.0 530.0 673.0 533.0 Z" fill="lightgray"></path>
      </clipPath>
      <path clip-path="url(#make-me-a-hanzi-clip-5)" d="M 766.0 719.0 L 780.0 676.0 L 725.0 598.0 L 667.0 536.0 " fill="none" id="make-me-a-hanzi-animation-5" stroke-dasharray="354 708" stroke-linecap="round"></path>

      <clipPath id="make-me-a-hanzi-clip-6">
      <path d="M 492.0 485.0 L 475.0 488.0 Q 447.0 492.0 447.0 485.0 Q 447.0 478.0 451.0 471.0 L 461.0 458.0 Q 467.0 451.0 469.0 443.0 Q 473.0 437.0 475.0 421.0 L 494.0 310.0 Q 497.0 297.0 505.0 289.0 Q 517.0 269.0 526.0 285.0 Q 529.0 288.0 534.0 303.0 L 534.0 334.0 L 521.0 451.0 C 518.0 480.0 518.0 480.0 492.0 485.0 Z" fill="lightgray"></path>
      </clipPath>
      <path clip-path="url(#make-me-a-hanzi-clip-6)" d="M 455.0 480.0 L 482.0 465.0 L 497.0 441.0 L 516.0 289.0 " fill="none" id="make-me-a-hanzi-animation-6" stroke-dasharray="340 680" stroke-linecap="round"></path>

      <clipPath id="make-me-a-hanzi-clip-7">
      <path d="M 758.0 345.0 L 774.0 383.0 Q 802.0 435.0 825.0 454.0 Q 834.0 460.0 836.0 462.0 Q 836.0 465.0 834.0 473.0 Q 830.0 480.0 820.0 490.0 L 797.0 507.0 Q 770.0 528.0 743.0 521.0 L 706.0 515.0 Q 605.0 499.0 593.0 499.0 L 492.0 485.0 C 462.0 481.0 492.0 445.0 521.0 451.0 L 556.0 458.0 L 675.0 475.0 Q 729.0 480.0 735.0 474.0 Q 742.0 467.0 735.0 446.0 L 708.0 352.0 C 700.0 323.0 746.0 317.0 758.0 345.0 Z" fill="lightgray"></path>
      </clipPath>
      <path clip-path="url(#make-me-a-hanzi-clip-7)" d="M 500.0 482.0 L 528.0 471.0 L 697.0 497.0 L 759.0 492.0 L 780.0 468.0 L 742.0 374.0 L 715.0 357.0 " fill="none" id="make-me-a-hanzi-animation-7" stroke-dasharray="556 1112" stroke-linecap="round"></path>

      <clipPath id="make-me-a-hanzi-clip-8">
      <path d="M 534.0 303.0 L 548.0 303.0 L 569.0 304.0 L 642.0 307.0 L 681.0 312.0 L 766.0 317.0 Q 785.0 318.0 774.0 331.0 Q 772.0 338.0 758.0 345.0 L 708.0 352.0 L 689.0 351.0 L 534.0 334.0 C 504.0 331.0 504.0 303.0 534.0 303.0 Z" fill="lightgray"></path>
      </clipPath>
      <path clip-path="url(#make-me-a-hanzi-clip-8)" d="M 541.0 311.0 L 559.0 321.0 L 683.0 332.0 L 750.0 332.0 L 770.0 324.0 " fill="none" id="make-me-a-hanzi-animation-8" stroke-dasharray="362 724" stroke-linecap="round"></path>

      <clipPath id="make-me-a-hanzi-clip-9">
      <path d="M 548.0 303.0 L 548.0 280.0 Q 546.0 264.0 532.0 216.0 Q 519.0 167.0 477.0 104.0 Q 438.0 53.0 412.0 32.0 L 390.0 13.0 Q 386.0 11.0 386.0 4.0 Q 385.0 0.0 397.0 4.0 L 422.0 12.0 Q 469.0 33.0 505.0 71.0 Q 549.0 124.0 571.0 171.0 L 595.0 220.0 Q 602.0 239.0 613.0 250.0 Q 618.0 265.0 592.0 288.0 L 569.0 304.0 C 548.0 319.0 548.0 319.0 548.0 303.0 Z" fill="lightgray"></path>
      </clipPath>
      <path clip-path="url(#make-me-a-hanzi-clip-9)" d="M 554.0 297.0 L 565.0 286.0 L 577.0 257.0 L 528.0 141.0 L 476.0 70.0 L 424.0 25.0 L 392.0 7.0 " fill="none" id="make-me-a-hanzi-animation-9" stroke-dasharray="494 988" stroke-linecap="round"></path>

      <clipPath id="make-me-a-hanzi-clip-10">
      <path d="M 642.0 307.0 L 646.0 289.0 Q 648.0 281.0 648.0 254.0 L 648.0 214.0 L 646.0 176.0 L 646.0 96.0 Q 643.0 71.0 648.0 46.0 Q 652.0 -50.0 802.0 -50.0 L 814.0 -50.0 Q 881.0 -52.0 915.0 -34.0 Q 955.0 -17.0 965.0 4.0 Q 975.0 19.0 965.0 38.0 L 952.0 55.0 Q 945.0 63.0 940.0 75.0 L 926.0 131.0 L 923.0 160.0 Q 921.0 172.0 917.0 172.0 Q 911.0 173.0 909.0 162.0 L 903.0 131.0 Q 903.0 128.0 896.0 100.0 Q 890.0 72.0 886.0 60.0 Q 874.0 35.0 851.0 22.0 Q 836.0 17.0 810.0 16.0 L 766.0 16.0 Q 747.0 17.0 731.0 23.0 Q 702.0 32.0 698.0 55.0 Q 692.0 69.0 695.0 104.0 L 698.0 151.0 Q 698.0 167.0 702.0 191.0 Q 705.0 225.0 711.0 244.0 L 719.0 270.0 Q 722.0 276.0 722.0 280.0 Q 717.0 291.0 681.0 312.0 C 656.0 328.0 636.0 336.0 642.0 307.0 Z" fill="lightgray"></path>
      </clipPath>
      <path clip-path="url(#make-me-a-hanzi-clip-10)" d="M 649.0 304.0 L 676.0 283.0 L 683.0 270.0 L 669.0 77.0 L 678.0 31.0 L 700.0 3.0 L 735.0 -12.0 L 791.0 -18.0 L 867.0 -11.0 L 905.0 9.0 L 918.0 23.0 L 916.0 164.0 " fill="none" id="make-me-a-hanzi-animation-10" stroke-dasharray="827 1654" stroke-linecap="round"></path>

      <clipPath id="make-me-a-hanzi-clip-11">
      <path d="M 1316.5 536.0 L 1302.5 544.0 L 1284.5 551.0 L 1261.5 557.0 Q 1236.5 565.0 1227.5 549.0 Q 1224.5 541.0 1239.5 521.0 Q 1261.5 490.0 1270.5 401.0 L 1296.5 139.0 Q 1299.5 103.0 1310.5 89.0 Q 1321.5 74.0 1331.5 76.0 Q 1341.5 77.0 1345.5 87.0 Q 1351.5 97.0 1351.5 106.0 L 1351.5 129.0 L 1351.5 177.0 L 1330.5 454.0 L 1332.5 489.0 L 1329.5 499.0 C 1324.5 529.0 1324.5 532.0 1316.5 536.0 Z" fill="lightgray"></path>
      </clipPath>
      <path clip-path="url(#make-me-a-hanzi-clip-11)" d="M 1239.5 545.0 L 1285.5 511.0 L 1294.5 484.0 L 1330.5 92.0 " fill="none" id="make-me-a-hanzi-animation-11" stroke-dasharray="607 1214" stroke-linecap="round"></path>

      <clipPath id="make-me-a-hanzi-clip-12">
      <path d="M 1740.5 199.0 L 1797.5 440.0 L 1805.5 465.0 Q 1811.5 482.0 1816.5 487.0 Q 1820.5 495.0 1832.5 506.0 Q 1845.5 517.0 1846.5 522.0 Q 1847.5 527.0 1843.5 534.0 Q 1839.5 544.0 1789.5 579.0 Q 1751.5 602.0 1737.5 601.0 Q 1724.5 599.0 1709.5 592.0 Q 1694.5 585.0 1627.5 573.0 L 1543.5 560.0 L 1316.5 536.0 C 1286.5 533.0 1299.5 494.0 1329.5 499.0 L 1441.5 516.0 L 1610.5 535.0 L 1664.5 538.0 L 1698.5 543.0 Q 1724.5 536.0 1716.5 504.0 L 1710.5 477.0 L 1664.5 209.0 C 1659.5 179.0 1733.5 170.0 1740.5 199.0 Z" fill="lightgray"></path>
      </clipPath>
      <path clip-path="url(#make-me-a-hanzi-clip-12)" d="M 1324.5 532.0 L 1347.5 520.0 L 1692.5 565.0 L 1728.5 565.0 L 1747.5 556.0 L 1773.5 522.0 L 1754.5 460.0 L 1710.5 243.0 L 1673.5 216.0 " fill="none" id="make-me-a-hanzi-animation-12" stroke-dasharray="934 1868" stroke-linecap="round"></path>

      <clipPath id="make-me-a-hanzi-clip-13">
      <path d="M 1682.5 151.0 L 1734.5 153.0 Q 1750.5 153.0 1764.5 155.0 Q 1778.5 157.0 1774.5 169.0 Q 1773.5 175.0 1757.5 187.0 L 1740.5 199.0 L 1664.5 209.0 L 1460.5 186.0 L 1351.5 177.0 C 1321.5 175.0 1321.5 127.0 1351.5 129.0 L 1682.5 151.0 Z" fill="lightgray"></path>
      </clipPath>
      <path clip-path="url(#make-me-a-hanzi-clip-13)" d="M 1359.5 135.0 L 1376.5 155.0 L 1668.5 180.0 L 1731.5 177.0 L 1765.5 165.0 " fill="none" id="make-me-a-hanzi-animation-13" stroke-dasharray="546 1092" stroke-linecap="round"></path>

      <clipPath id="make-me-a-hanzi-clip-14">
      <path d="M 2524.0 610.0 L 2667.0 628.0 L 2719.0 638.0 Q 2769.0 649.0 2772.0 655.0 Q 2775.0 661.0 2773.0 668.0 Q 2772.0 674.0 2745.0 685.0 Q 2719.0 696.0 2709.0 696.0 Q 2699.0 696.0 2681.0 691.0 Q 2664.0 686.0 2637.0 681.0 L 2572.0 667.0 Q 2534.0 658.0 2473.0 653.0 L 2303.0 637.0 Q 2275.0 634.0 2273.0 630.0 Q 2272.0 626.0 2278.0 617.0 Q 2283.0 607.0 2294.0 603.0 Q 2312.0 592.0 2398.0 596.0 L 2456.0 602.0 L 2524.0 610.0 Z" fill="lightgray"></path>
      </clipPath>
      <path clip-path="url(#make-me-a-hanzi-clip-14)" d="M 2280.0 625.0 L 2319.0 617.0 L 2386.0 619.0 L 2557.0 638.0 L 2706.0 666.0 L 2763.0 662.0 " fill="none" id="make-me-a-hanzi-animation-14" stroke-dasharray="616 1232" stroke-linecap="round"></path>

      <clipPath id="make-me-a-hanzi-clip-15">
      <path d="M 2452.0 435.0 L 2495.0 513.0 L 2509.0 542.0 Q 2517.0 562.0 2528.0 573.0 Q 2539.0 583.0 2540.0 587.0 Q 2542.0 591.0 2524.0 610.0 C 2504.0 632.0 2458.0 632.0 2456.0 602.0 L 2455.0 583.0 Q 2452.0 550.0 2432.0 490.0 L 2413.0 432.0 C 2404.0 403.0 2438.0 409.0 2452.0 435.0 Z" fill="lightgray"></path>
      </clipPath>
      <path clip-path="url(#make-me-a-hanzi-clip-15)" d="M 2532.0 588.0 L 2518.0 590.0 L 2487.0 572.0 L 2440.0 453.0 L 2419.0 438.0 " fill="none" id="make-me-a-hanzi-animation-15" stroke-dasharray="332 664" stroke-linecap="round"></path>

      <clipPath id="make-me-a-hanzi-clip-16">
      <path d="M 2260.0 420.0 L 2228.0 430.0 L 2205.0 435.0 Q 2197.0 432.0 2195.0 427.0 Q 2193.0 421.0 2202.0 407.0 Q 2212.0 392.0 2213.0 382.0 L 2215.0 363.0 Q 2219.0 336.0 2219.0 327.0 L 2222.0 185.0 L 2221.0 156.0 L 2218.0 130.0 Q 2215.0 114.0 2216.0 111.0 Q 2226.0 76.0 2239.0 68.0 Q 2245.0 62.0 2253.0 62.0 Q 2270.0 62.0 2281.0 129.0 L 2279.0 160.0 L 2273.0 381.0 C 2272.0 411.0 2272.0 416.0 2260.0 420.0 Z" fill="lightgray"></path>
      </clipPath>
      <path clip-path="url(#make-me-a-hanzi-clip-16)" d="M 2206.0 424.0 L 2238.0 398.0 L 2244.0 371.0 L 2251.0 76.0 " fill="none" id="make-me-a-hanzi-animation-16" stroke-dasharray="492 984" stroke-linecap="round"></path>

      <clipPath id="make-me-a-hanzi-clip-17">
      <path d="M 2637.0 424.0 L 2734.0 428.0 Q 2812.0 432.0 2825.0 419.0 Q 2832.0 414.0 2835.0 393.0 L 2835.0 330.0 L 2823.0 183.0 L 2814.0 134.0 Q 2809.0 98.0 2802.0 94.0 Q 2796.0 90.0 2787.0 88.0 Q 2775.0 88.0 2752.0 94.0 Q 2730.0 100.0 2728.0 100.0 L 2710.0 106.0 Q 2702.0 108.0 2701.0 105.0 Q 2697.0 101.0 2704.0 94.0 L 2715.0 84.0 L 2741.0 55.0 Q 2743.0 55.0 2753.0 39.0 L 2766.0 15.0 Q 2784.0 -16.0 2794.0 -16.0 Q 2805.0 -20.0 2839.0 10.0 Q 2850.0 24.0 2861.0 42.0 Q 2873.0 60.0 2881.0 101.0 Q 2889.0 141.0 2890.0 161.0 L 2901.0 332.0 L 2904.0 355.0 Q 2904.0 359.0 2907.0 375.0 Q 2911.0 391.0 2918.0 402.0 Q 2925.0 412.0 2926.0 416.0 Q 2927.0 420.0 2919.0 432.0 Q 2912.0 443.0 2892.0 459.0 Q 2857.0 487.0 2836.0 487.0 L 2814.0 481.0 Q 2788.0 472.0 2734.0 466.0 L 2452.0 435.0 L 2413.0 432.0 L 2260.0 420.0 C 2230.0 418.0 2243.0 376.0 2273.0 381.0 L 2344.0 392.0 L 2347.0 394.0 L 2358.0 394.0 Q 2372.0 398.0 2388.0 398.0 L 2445.0 405.0 L 2465.0 407.0 Q 2472.0 406.0 2498.0 410.0 L 2558.0 417.0 Q 2559.0 418.0 2567.0 418.0 L 2578.0 419.0 L 2637.0 424.0 Z" fill="lightgray"></path>
      </clipPath>
      <path clip-path="url(#make-me-a-hanzi-clip-17)" d="M 2268.0 415.0 L 2291.0 403.0 L 2649.0 442.0 L 2818.0 453.0 L 2850.0 445.0 L 2875.0 415.0 L 2858.0 186.0 L 2840.0 84.0 L 2823.0 58.0 L 2804.0 44.0 L 2706.0 100.0 " fill="none" id="make-me-a-hanzi-animation-17" stroke-dasharray="1256 2512" stroke-linecap="round"></path>

      <clipPath id="make-me-a-hanzi-clip-18">
      <path d="M 2388.0 398.0 L 2390.0 388.0 Q 2399.0 357.0 2400.0 341.0 L 2404.0 304.0 L 2403.0 244.0 L 2396.0 172.0 Q 2393.0 150.0 2399.0 138.0 Q 2400.0 133.0 2411.0 118.0 Q 2423.0 103.0 2426.0 104.0 Q 2459.0 116.0 2452.0 189.0 Q 2451.0 206.0 2453.0 232.0 L 2454.0 297.0 L 2457.0 337.0 Q 2459.0 357.0 2463.0 368.0 Q 2467.0 379.0 2466.0 386.0 Q 2464.0 395.0 2445.0 405.0 C 2419.0 420.0 2382.0 427.0 2388.0 398.0 Z" fill="lightgray"></path>
      </clipPath>
      <path clip-path="url(#make-me-a-hanzi-clip-18)" d="M 2396.0 394.0 L 2429.0 370.0 L 2424.0 163.0 L 2428.0 113.0 " fill="none" id="make-me-a-hanzi-animation-18" stroke-dasharray="426 852" stroke-linecap="round"></path>

      <clipPath id="make-me-a-hanzi-clip-19">
      <path d="M 2578.0 419.0 L 2584.0 391.0 Q 2585.0 389.0 2585.0 367.0 L 2585.0 334.0 L 2580.0 220.0 L 2575.0 146.0 Q 2575.0 120.0 2576.0 111.0 L 2578.0 85.0 Q 2579.0 57.0 2590.0 57.0 Q 2598.0 61.0 2608.0 83.0 L 2617.0 103.0 Q 2631.0 171.0 2634.0 205.0 Q 2637.0 239.0 2640.0 260.0 L 2648.0 338.0 L 2654.0 370.0 L 2662.0 384.0 Q 2669.0 394.0 2667.0 399.0 Q 2667.0 405.0 2658.0 411.0 L 2637.0 424.0 C 2611.0 440.0 2572.0 448.0 2578.0 419.0 Z" fill="lightgray"></path>
      </clipPath>
      <path clip-path="url(#make-me-a-hanzi-clip-19)" d="M 2586.0 413.0 L 2621.0 386.0 L 2590.0 66.0 " fill="none" id="make-me-a-hanzi-animation-19" stroke-dasharray="494 988" stroke-linecap="round"></path>

      <clipPath id="make-me-a-hanzi-clip-20">
      <path d="M 3608.0 42.0 L 3616.0 359.0 L 3616.0 403.0 L 3622.0 537.0 Q 3624.0 629.0 3639.0 670.0 L 3652.0 703.0 L 3651.0 721.0 Q 3646.0 729.0 3638.0 737.0 Q 3630.0 744.0 3602.0 754.0 Q 3536.0 774.0 3536.0 748.0 Q 3535.0 743.0 3543.0 724.0 Q 3554.0 688.0 3556.0 654.0 L 3558.0 545.0 Q 3559.0 534.0 3557.0 396.0 L 3555.0 349.0 L 3550.0 35.0 C 3550.0 5.0 3607.0 12.0 3608.0 42.0 Z" fill="lightgray"></path>
      </clipPath>
      <path clip-path="url(#make-me-a-hanzi-clip-20)" d="M 3549.0 749.0 L 3599.0 702.0 L 3591.0 616.0 L 3580.0 68.0 L 3556.0 43.0 " fill="none" id="make-me-a-hanzi-animation-20" stroke-dasharray="866 1732" stroke-linecap="round"></path>

      <clipPath id="make-me-a-hanzi-clip-21">
      <path d="M 3616.0 359.0 L 3803.0 387.0 C 3833.0 391.0 3835.0 416.0 3805.0 417.0 L 3780.0 418.0 Q 3777.0 419.0 3737.0 417.0 L 3647.0 407.0 Q 3625.0 403.0 3616.0 403.0 L 3557.0 396.0 L 3418.0 373.0 Q 3392.0 368.0 3387.0 372.0 Q 3370.0 382.0 3391.0 423.0 L 3410.0 501.0 Q 3418.0 525.0 3418.0 532.0 Q 3417.0 539.0 3406.0 553.0 Q 3386.0 573.0 3353.0 582.0 Q 3344.0 582.0 3343.0 579.0 Q 3337.0 578.0 3339.0 570.0 Q 3340.0 562.0 3345.0 549.0 Q 3349.0 535.0 3349.0 528.0 L 3350.0 504.0 Q 3350.0 488.0 3346.0 472.0 L 3331.0 421.0 Q 3319.0 382.0 3310.0 368.0 Q 3300.0 354.0 3299.0 350.0 Q 3297.0 345.0 3302.0 329.0 Q 3307.0 313.0 3317.0 303.0 Q 3325.0 291.0 3331.0 289.0 L 3340.0 287.0 Q 3354.0 285.0 3372.0 296.0 Q 3389.0 306.0 3438.0 322.0 Q 3486.0 338.0 3555.0 349.0 L 3616.0 359.0 Z" fill="lightgray"></path>
      </clipPath>
      <path clip-path="url(#make-me-a-hanzi-clip-21)" d="M 3351.0 570.0 L 3383.0 528.0 L 3369.0 449.0 L 3350.0 386.0 L 3350.0 340.0 L 3402.0 340.0 L 3553.0 373.0 L 3776.0 400.0 L 3798.0 410.0 " fill="none" id="make-me-a-hanzi-animation-21" stroke-dasharray="828 1656" stroke-linecap="round"></path>

      <clipPath id="make-me-a-hanzi-clip-22">
      <path d="M 3803.0 387.0 L 3797.0 358.0 Q 3795.0 350.0 3800.0 331.0 Q 3809.0 300.0 3834.0 318.0 Q 3846.0 329.0 3849.0 341.0 Q 3852.0 352.0 3857.0 375.0 L 3875.0 493.0 Q 3876.0 502.0 3882.0 530.0 Q 3887.0 557.0 3891.0 563.0 Q 3895.0 569.0 3895.0 572.0 L 3897.0 576.0 L 3898.0 583.0 Q 3898.0 588.0 3880.0 602.0 Q 3862.0 615.0 3820.0 621.0 Q 3802.0 621.0 3798.0 611.0 Q 3797.0 609.0 3805.0 591.0 Q 3813.0 573.0 3813.0 551.0 Q 3813.0 528.0 3812.0 523.0 L 3805.0 417.0 L 3803.0 387.0 Z" fill="lightgray"></path>
      </clipPath>
      <path clip-path="url(#make-me-a-hanzi-clip-22)" d="M 3807.0 610.0 L 3826.0 599.0 L 3851.0 572.0 L 3820.0 330.0 " fill="none" id="make-me-a-hanzi-animation-22" stroke-dasharray="431 862" stroke-linecap="round"></path>

      <clipPath id="make-me-a-hanzi-clip-23">
      <path d="M 3819.0 62.0 L 3608.0 42.0 L 3550.0 35.0 L 3399.0 21.0 Q 3367.0 17.0 3361.0 18.0 Q 3347.0 23.0 3355.0 47.0 L 3368.0 82.0 L 3382.0 125.0 Q 3382.0 127.0 3390.0 141.0 Q 3397.0 155.0 3397.0 163.0 Q 3396.0 178.0 3364.0 198.0 Q 3335.0 220.0 3319.0 217.0 Q 3313.0 215.0 3311.0 211.0 Q 3308.0 206.0 3309.0 204.0 L 3314.0 177.0 Q 3319.0 152.0 3319.0 136.0 Q 3319.0 119.0 3315.0 104.0 Q 3310.0 89.0 3301.0 66.0 Q 3292.0 42.0 3279.0 24.0 Q 3265.0 6.0 3265.0 -12.0 Q 3274.0 -53.0 3289.0 -61.0 L 3307.0 -72.0 Q 3312.0 -77.0 3335.0 -65.0 Q 3358.0 -54.0 3407.0 -39.0 Q 3456.0 -25.0 3477.0 -21.0 L 3523.0 -13.0 Q 3585.0 -1.0 3676.0 9.0 Q 3766.0 18.0 3820.0 25.0 C 3850.0 29.0 3849.0 65.0 3819.0 62.0 Z" fill="lightgray"></path>
      </clipPath>
      <path clip-path="url(#make-me-a-hanzi-clip-23)" d="M 3323.0 204.0 L 3355.0 153.0 L 3344.0 98.0 L 3319.0 29.0 L 3320.0 -15.0 L 3364.0 -17.0 L 3574.0 18.0 L 3776.0 38.0 L 3803.0 43.0 L 3812.0 56.0 " fill="none" id="make-me-a-hanzi-animation-23" stroke-dasharray="865 1730" stroke-linecap="round"></path>

      <clipPath id="make-me-a-hanzi-clip-24">
      <path d="M 3816.0 243.0 L 3812.0 236.0 Q 3810.0 231.0 3815.0 218.0 Q 3819.0 204.0 3819.0 168.0 L 3819.0 62.0 L 3820.0 25.0 L 3820.0 -15.0 Q 3819.0 -46.0 3829.0 -67.0 Q 3848.0 -98.0 3862.0 -81.0 Q 3875.0 -64.0 3879.0 -11.0 L 3893.0 143.0 Q 3895.0 168.0 3899.0 185.0 Q 3903.0 202.0 3902.0 209.0 Q 3891.0 227.0 3866.0 237.0 Q 3841.0 246.0 3826.0 246.0 Q 3818.0 244.0 3816.0 243.0 Z" fill="lightgray"></path>
      </clipPath>
      <path clip-path="url(#make-me-a-hanzi-clip-24)" d="M 3824.0 234.0 L 3859.0 194.0 L 3851.0 -74.0 " fill="none" id="make-me-a-hanzi-animation-24" stroke-dasharray="449 898" stroke-linecap="round"></path>

</g>
</svg>
